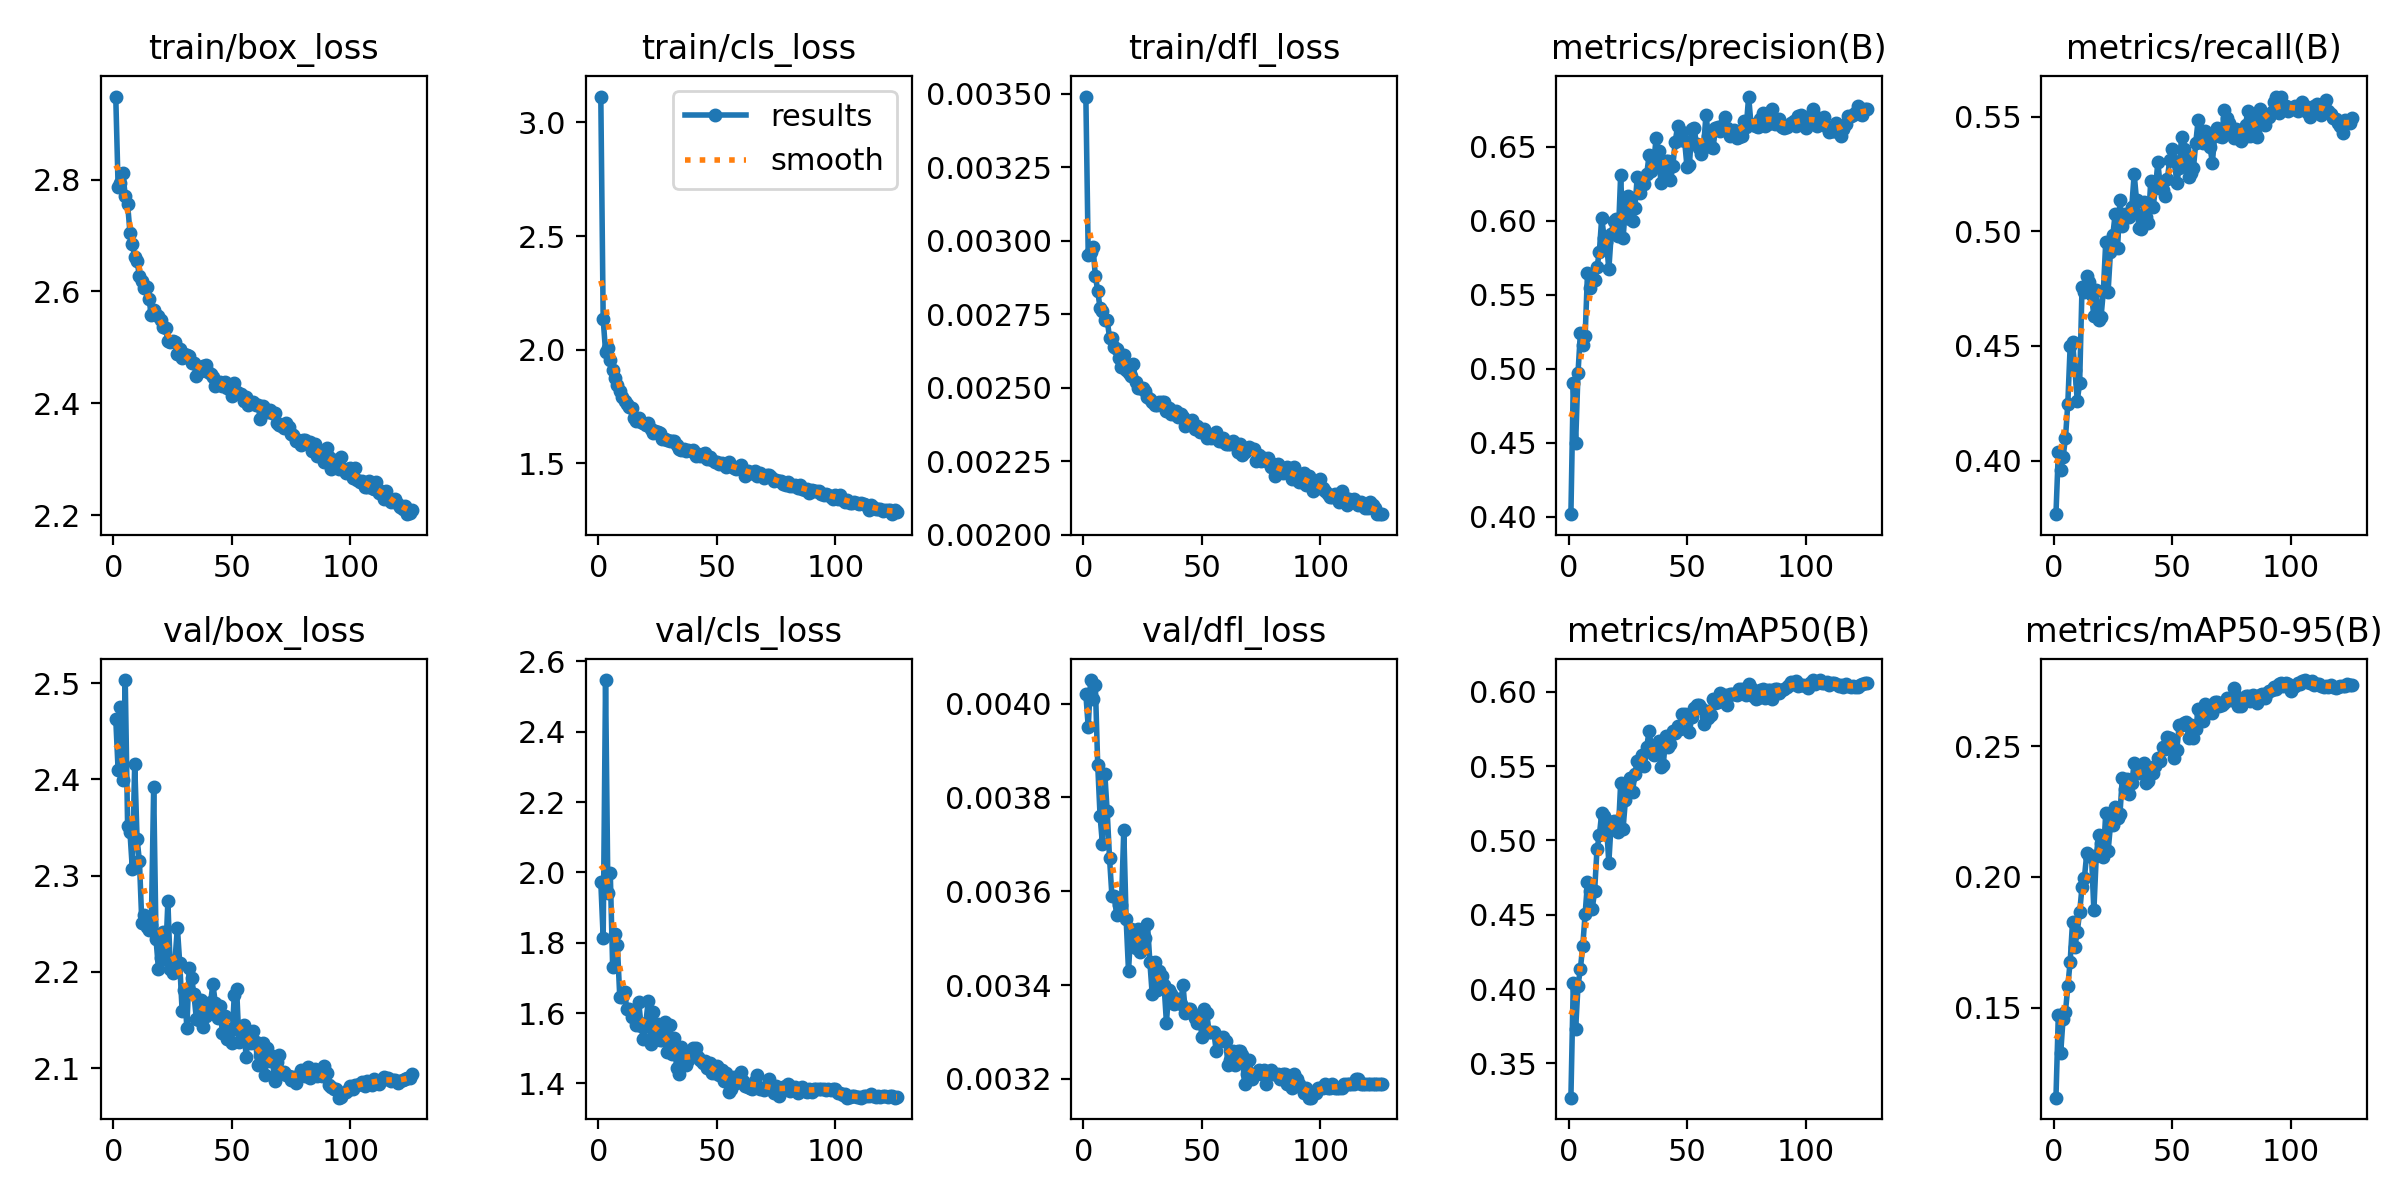

The data file committed next to this chart (first rows):
epoch, time, train/box_loss, train/cls_loss, train/dfl_loss, metrics/precision(B), metrics/recall(B), metrics/mAP50(B), metrics/mAP50-95(B), val/box_loss, val/cls_loss, val/dfl_loss, lr/pg0, lr/pg1, lr/pg2, lr/pg3, lr/pg4, lr/pg5, lr/pg6, lr/pg7
1, 104.7, 2.948, 3.114, 0.00349, 0.4017, 0.3766, 0.327, 0.1157, 2.463, 1.972, 0.00402, 0.009975, 0.003325, 0.009975, 0.003325, 0.009975, 0.003325, 0.009975, 0.003325
2, 191.1, 2.786, 2.136, 0.00295, 0.4902, 0.4039, 0.404, 0.1474, 2.409, 1.814, 0.00395, 0.01984, 0.006614, 0.01984, 0.006614, 0.01984, 0.006614, 0.01984, 0.006614
3, 271.9, 2.794, 1.992, 0.00296, 0.4498, 0.3958, 0.373, 0.1327, 2.475, 2.547, 0.00405, 0.02958, 0.00986, 0.02958, 0.00986, 0.02958, 0.00986, 0.02958, 0.00986
4, 349.5, 2.811, 2.008, 0.00298, 0.4973, 0.4015, 0.4023, 0.1459, 2.4, 1.943, 0.00401, 0.02941, 0.009802, 0.02941, 0.009802, 0.02941, 0.009802, 0.02941, 0.009802
5, 429.8, 2.771, 1.953, 0.00288, 0.5241, 0.4097, 0.4137, 0.1484, 2.503, 1.997, 0.00404, 0.02921, 0.009736, 0.02921, 0.009736, 0.02921, 0.009736, 0.02921, 0.009736
6, 508.3, 2.756, 1.913, 0.00283, 0.5159, 0.4249, 0.4291, 0.1582, 2.352, 1.732, 0.00387, 0.02901, 0.00967, 0.02901, 0.00967, 0.02901, 0.00967, 0.02901, 0.00967
7, 586.1, 2.705, 1.875, 0.00277, 0.5219, 0.4501, 0.4506, 0.1677, 2.345, 1.824, 0.00376, 0.02881, 0.009604, 0.02881, 0.009604, 0.02881, 0.009604, 0.02881, 0.009604
8, 664.3, 2.684, 1.843, 0.00276, 0.5648, 0.4518, 0.4718, 0.1829, 2.307, 1.793, 0.0037, 0.02861, 0.009538, 0.02861, 0.009538, 0.02861, 0.009538, 0.02861, 0.009538
9, 742, 2.661, 1.819, 0.00273, 0.5542, 0.4397, 0.4661, 0.1733, 2.416, 1.646, 0.00385, 0.02842, 0.009472, 0.02842, 0.009472, 0.02842, 0.009472, 0.02842, 0.009472
10, 820.5, 2.654, 1.79, 0.00273, 0.5619, 0.4261, 0.4539, 0.1791, 2.338, 1.647, 0.00377, 0.02822, 0.009406, 0.02822, 0.009406, 0.02822, 0.009406, 0.02822, 0.009406
11, 897.9, 2.627, 1.774, 0.00267, 0.5597, 0.4339, 0.4658, 0.1865, 2.315, 1.659, 0.00367, 0.02802, 0.00934, 0.02802, 0.00934, 0.02802, 0.00934, 0.02802, 0.00934
12, 976, 2.619, 1.762, 0.00267, 0.5686, 0.4757, 0.494, 0.1962, 2.251, 1.611, 0.00359, 0.02782, 0.009274, 0.02782, 0.009274, 0.02782, 0.009274, 0.02782, 0.009274
13, 1054, 2.607, 1.747, 0.00264, 0.5787, 0.4734, 0.5035, 0.1996, 2.26, 1.612, 0.00359, 0.02762, 0.009208, 0.02762, 0.009208, 0.02762, 0.009208, 0.02762, 0.009208
14, 1132, 2.608, 1.746, 0.00263, 0.6019, 0.4803, 0.5185, 0.209, 2.246, 1.59, 0.00355, 0.02743, 0.009142, 0.02743, 0.009142, 0.02743, 0.009142, 0.02743, 0.009142
15, 1210, 2.587, 1.702, 0.0026, 0.5886, 0.4778, 0.5166, 0.2078, 2.244, 1.598, 0.00357, 0.02723, 0.009076, 0.02723, 0.009076, 0.02723, 0.009076, 0.02723, 0.009076
16, 1288, 2.557, 1.686, 0.00257, 0.5859, 0.4723, 0.5109, 0.208, 2.249, 1.566, 0.00357, 0.02703, 0.00901, 0.02703, 0.00901, 0.02703, 0.00901, 0.02703, 0.00901
17, 1366, 2.567, 1.7, 0.00261, 0.5671, 0.4631, 0.485, 0.1872, 2.392, 1.632, 0.00373, 0.02683, 0.008944, 0.02683, 0.008944, 0.02683, 0.008944, 0.02683, 0.008944
18, 1444, 2.558, 1.681, 0.00256, 0.5907, 0.4742, 0.5122, 0.2079, 2.234, 1.563, 0.00354, 0.02663, 0.008878, 0.02663, 0.008878, 0.02663, 0.008878, 0.02663, 0.008878
19, 1522, 2.555, 1.676, 0.00255, 0.5995, 0.4614, 0.5133, 0.2162, 2.203, 1.527, 0.00343, 0.02644, 0.008812, 0.02644, 0.008812, 0.02644, 0.008812, 0.02644, 0.008812
20, 1601, 2.548, 1.67, 0.00254, 0.6014, 0.4625, 0.5089, 0.2131, 2.215, 1.572, 0.00352, 0.02624, 0.008746, 0.02624, 0.008746, 0.02624, 0.008746, 0.02624, 0.008746
21, 1678, 2.537, 1.676, 0.00258, 0.5897, 0.4739, 0.5057, 0.2077, 2.241, 1.634, 0.00351, 0.02604, 0.00868, 0.02604, 0.00868, 0.02604, 0.00868, 0.02604, 0.00868
22, 1757, 2.534, 1.651, 0.00252, 0.6311, 0.4953, 0.5386, 0.2244, 2.214, 1.512, 0.00348, 0.02584, 0.008614, 0.02584, 0.008614, 0.02584, 0.008614, 0.02584, 0.008614
23, 1836, 2.512, 1.633, 0.0025, 0.588, 0.4737, 0.5077, 0.2098, 2.273, 1.602, 0.00352, 0.02564, 0.008548, 0.02564, 0.008548, 0.02564, 0.008548, 0.02564, 0.008548
24, 1913, 2.51, 1.642, 0.0025, 0.6087, 0.491, 0.5271, 0.2198, 2.203, 1.55, 0.00347, 0.02545, 0.008482, 0.02545, 0.008482, 0.02545, 0.008482, 0.02545, 0.008482
25, 1991, 2.512, 1.638, 0.0025, 0.6166, 0.4984, 0.5349, 0.2199, 2.199, 1.569, 0.00348, 0.02525, 0.008416, 0.02525, 0.008416, 0.02525, 0.008416, 0.02525, 0.008416
26, 2068, 2.51, 1.636, 0.00249, 0.6013, 0.5078, 0.5421, 0.2269, 2.212, 1.525, 0.0035, 0.02505, 0.00835, 0.02505, 0.00835, 0.02505, 0.00835, 0.02505, 0.00835
27, 2146, 2.488, 1.606, 0.00247, 0.5997, 0.4928, 0.5325, 0.2224, 2.246, 1.522, 0.00353, 0.02485, 0.008284, 0.02485, 0.008284, 0.02485, 0.008284, 0.02485, 0.008284
28, 2224, 2.497, 1.608, 0.00246, 0.6087, 0.5137, 0.545, 0.224, 2.209, 1.575, 0.00345, 0.02465, 0.008218, 0.02465, 0.008218, 0.02465, 0.008218, 0.02465, 0.008218
29, 2302, 2.48, 1.603, 0.00245, 0.6296, 0.5024, 0.5536, 0.238, 2.159, 1.489, 0.00338, 0.02446, 0.008152, 0.02446, 0.008152, 0.02446, 0.008152, 0.02446, 0.008152
30, 2380, 2.488, 1.597, 0.00244, 0.6187, 0.5075, 0.5527, 0.2336, 2.181, 1.567, 0.00345, 0.02426, 0.008086, 0.02426, 0.008086, 0.02426, 0.008086, 0.02426, 0.008086
31, 2458, 2.487, 1.598, 0.00244, 0.6278, 0.5062, 0.5577, 0.2376, 2.142, 1.483, 0.00339, 0.02406, 0.00802, 0.02406, 0.00802, 0.02406, 0.00802, 0.02406, 0.00802
32, 2535, 2.485, 1.597, 0.00245, 0.6246, 0.5062, 0.55, 0.2316, 2.204, 1.528, 0.00343, 0.02386, 0.007954, 0.02386, 0.007954, 0.02386, 0.007954, 0.02386, 0.007954
33, 2613, 2.472, 1.581, 0.00245, 0.6314, 0.5108, 0.5631, 0.236, 2.194, 1.443, 0.00342, 0.02366, 0.007888, 0.02366, 0.007888, 0.02366, 0.007888, 0.02366, 0.007888
34, 2691, 2.472, 1.564, 0.00245, 0.6445, 0.525, 0.5737, 0.2434, 2.176, 1.427, 0.0034, 0.02347, 0.007822, 0.02347, 0.007822, 0.02347, 0.007822, 0.02347, 0.007822
35, 2769, 2.449, 1.56, 0.00242, 0.6333, 0.5137, 0.5624, 0.2422, 2.151, 1.504, 0.00332, 0.02327, 0.007756, 0.02327, 0.007756, 0.02327, 0.007756, 0.02327, 0.007756
36, 2847, 2.465, 1.563, 0.00243, 0.6406, 0.5015, 0.5574, 0.2397, 2.15, 1.474, 0.00339, 0.02307, 0.00769, 0.02307, 0.00769, 0.02307, 0.00769, 0.02307, 0.00769
37, 2925, 2.457, 1.553, 0.00241, 0.656, 0.5012, 0.5639, 0.2427, 2.171, 1.453, 0.00338, 0.02287, 0.007624, 0.02287, 0.007624, 0.02287, 0.007624, 0.02287, 0.007624
38, 3003, 2.467, 1.561, 0.00241, 0.6468, 0.5129, 0.5668, 0.2434, 2.143, 1.466, 0.00336, 0.02267, 0.007558, 0.02267, 0.007558, 0.02267, 0.007558, 0.02267, 0.007558
39, 3081, 2.469, 1.553, 0.00242, 0.6252, 0.5063, 0.5493, 0.2358, 2.154, 1.478, 0.00337, 0.02248, 0.007492, 0.02248, 0.007492, 0.02248, 0.007492, 0.02248, 0.007492
40, 3159, 2.456, 1.557, 0.0024, 0.6339, 0.5035, 0.551, 0.2366, 2.16, 1.502, 0.00337, 0.02228, 0.007426, 0.02228, 0.007426, 0.02228, 0.007426, 0.02228, 0.007426
41, 3238, 2.453, 1.534, 0.00241, 0.6405, 0.5221, 0.5704, 0.2417, 2.168, 1.5, 0.00336, 0.02208, 0.00736, 0.02208, 0.00736, 0.02208, 0.00736, 0.02208, 0.00736
42, 3316, 2.446, 1.543, 0.0024, 0.6405, 0.5107, 0.5627, 0.2399, 2.187, 1.475, 0.0034, 0.02188, 0.007294, 0.02188, 0.007294, 0.02188, 0.007294, 0.02188, 0.007294
43, 3394, 2.43, 1.531, 0.00237, 0.6271, 0.5189, 0.565, 0.2424, 2.168, 1.466, 0.00334, 0.02168, 0.007228, 0.02168, 0.007228, 0.02168, 0.007228, 0.02168, 0.007228
44, 3472, 2.437, 1.542, 0.00238, 0.6368, 0.5302, 0.5738, 0.2456, 2.152, 1.457, 0.00335, 0.02149, 0.007162, 0.02149, 0.007162, 0.02149, 0.007162, 0.02149, 0.007162
45, 3551, 2.438, 1.544, 0.00238, 0.6529, 0.5196, 0.5726, 0.2444, 2.164, 1.463, 0.00335, 0.02129, 0.007096, 0.02129, 0.007096, 0.02129, 0.007096, 0.02129, 0.007096
46, 3629, 2.431, 1.519, 0.00239, 0.6638, 0.5181, 0.5771, 0.2496, 2.136, 1.445, 0.00334, 0.02109, 0.00703, 0.02109, 0.00703, 0.02109, 0.00703, 0.02109, 0.00703
47, 3706, 2.439, 1.528, 0.00236, 0.6547, 0.5156, 0.5753, 0.2491, 2.154, 1.458, 0.00333, 0.02089, 0.006964, 0.02089, 0.006964, 0.02089, 0.006964, 0.02089, 0.006964
48, 3785, 2.427, 1.517, 0.00237, 0.6598, 0.5227, 0.5848, 0.2536, 2.13, 1.429, 0.00332, 0.02069, 0.006898, 0.02069, 0.006898, 0.02069, 0.006898, 0.02069, 0.006898
49, 3863, 2.427, 1.506, 0.00235, 0.6536, 0.5313, 0.5849, 0.2532, 2.14, 1.429, 0.00333, 0.0205, 0.006832, 0.0205, 0.006832, 0.0205, 0.006832, 0.0205, 0.006832
50, 3940, 2.413, 1.507, 0.00235, 0.6361, 0.5361, 0.5828, 0.2521, 2.126, 1.449, 0.00329, 0.0203, 0.006766, 0.0203, 0.006766, 0.0203, 0.006766, 0.0203, 0.006766
51, 4018, 2.436, 1.498, 0.00236, 0.6376, 0.5307, 0.5732, 0.2453, 2.176, 1.424, 0.00335, 0.0201, 0.0067, 0.0201, 0.0067, 0.0201, 0.0067, 0.0201, 0.0067
52, 4097, 2.42, 1.5, 0.00233, 0.6617, 0.5211, 0.5829, 0.2486, 2.182, 1.438, 0.00334, 0.0199, 0.006634, 0.0199, 0.006634, 0.0199, 0.006634, 0.0199, 0.006634
53, 4175, 2.417, 1.499, 0.00234, 0.6624, 0.5277, 0.5894, 0.2581, 2.127, 1.407, 0.0033, 0.0197, 0.006568, 0.0197, 0.006568, 0.0197, 0.006568, 0.0197, 0.006568
54, 4254, 2.417, 1.485, 0.00233, 0.6514, 0.5412, 0.5911, 0.2581, 2.136, 1.43, 0.0033, 0.01951, 0.006502, 0.01951, 0.006502, 0.01951, 0.006502, 0.01951, 0.006502
55, 4331, 2.403, 1.505, 0.00234, 0.6493, 0.5358, 0.5909, 0.2588, 2.144, 1.377, 0.0033, 0.01931, 0.006436, 0.01931, 0.006436, 0.01931, 0.006436, 0.01931, 0.006436
56, 4410, 2.412, 1.489, 0.00235, 0.6451, 0.5317, 0.5892, 0.2594, 2.112, 1.385, 0.00326, 0.01911, 0.00637, 0.01911, 0.00637, 0.01911, 0.00637, 0.01911, 0.00637
57, 4488, 2.397, 1.479, 0.00232, 0.6499, 0.5236, 0.5784, 0.2532, 2.135, 1.419, 0.00329, 0.01891, 0.006304, 0.01891, 0.006304, 0.01891, 0.006304, 0.01891, 0.006304
58, 4566, 2.4, 1.476, 0.00232, 0.6716, 0.5255, 0.5874, 0.2579, 2.126, 1.402, 0.00328, 0.01871, 0.006238, 0.01871, 0.006238, 0.01871, 0.006238, 0.01871, 0.006238
59, 4644, 2.403, 1.484, 0.00233, 0.6572, 0.5275, 0.5826, 0.2533, 2.139, 1.41, 0.00329, 0.01852, 0.006172, 0.01852, 0.006172, 0.01852, 0.006172, 0.01852, 0.006172
60, 4722, 2.397, 1.492, 0.00231, 0.6497, 0.5388, 0.5842, 0.2565, 2.127, 1.434, 0.00328, 0.01832, 0.006106, 0.01832, 0.006106, 0.01832, 0.006106, 0.01832, 0.006106
... 66 more rows
